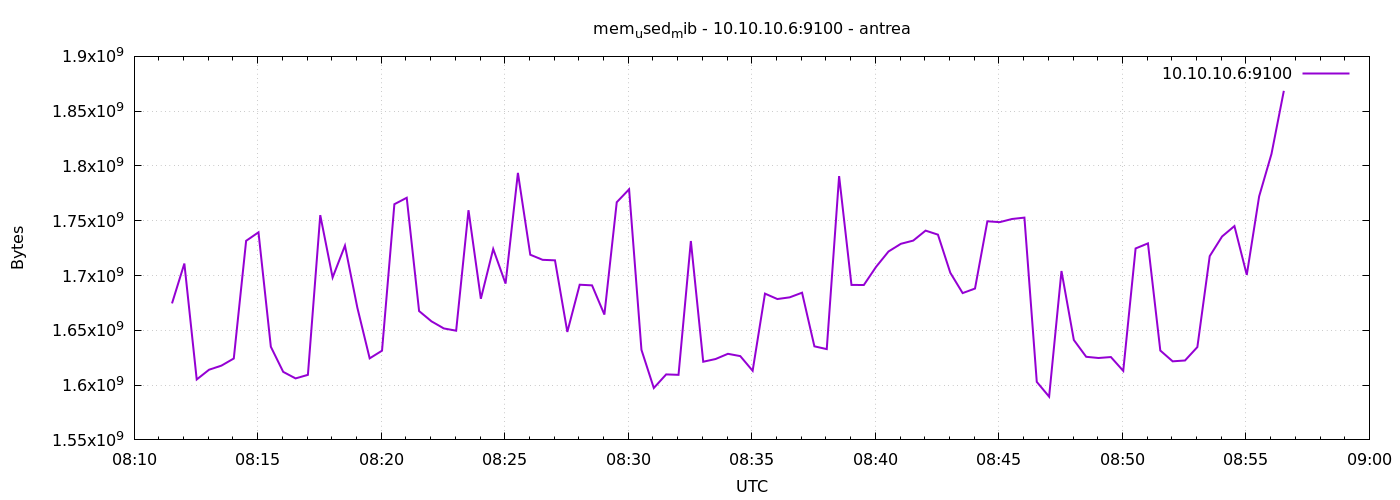

Data behind this chart, as committed beside it:
1777191092	1674575872
1777191122	1710952448
1777191152	1605148672
1777191182	1614053376
1777191212	1617784832
1777191242	1624289280
1777191272	1731686400
1777191302	1739440128
1777191332	1634996224
1777191362	1612099584
1777191392	1606115328
1777191422	1609367552
1777191452	1755123712
1777191482	1698213888
1777191512	1727270912
1777191542	1670787072
1777191572	1624420352
1777191602	1631432704
1777191632	1765093376
1777191662	1770971136
1777191692	1667588096
1777191722	1658216448
1777191752	1651732480
1777191782	1649664000
1777191812	1759645696
1777191842	1678790656
1777191872	1724219392
1777191902	1692631040
1777191932	1793679360
1777191962	1718996992
1777191992	1714331648
1777192022	1713876992
1777192052	1648529408
1777192082	1691619328
1777192112	1691029504
1777192142	1664360448
1777192172	1766899712
1777192202	1778712576
1777192232	1632206848
1777192262	1597349888
1777192292	1609764864
1777192322	1609379840
1777192352	1731514368
1777192382	1621336064
1777192412	1623805952
1777192442	1628569600
1777192472	1626464256
1777192502	1613090816
1777192532	1683501056
1777192562	1678548992
1777192592	1680105472
1777192622	1684336640
1777192652	1635381248
1777192682	1632862208
1777192712	1790763008
1777192742	1691447296
1777192772	1691336704
1777192802	1708044288
1777192832	1721958400
1777192862	1728954368
1777192892	1731887104
... 30 more rows
